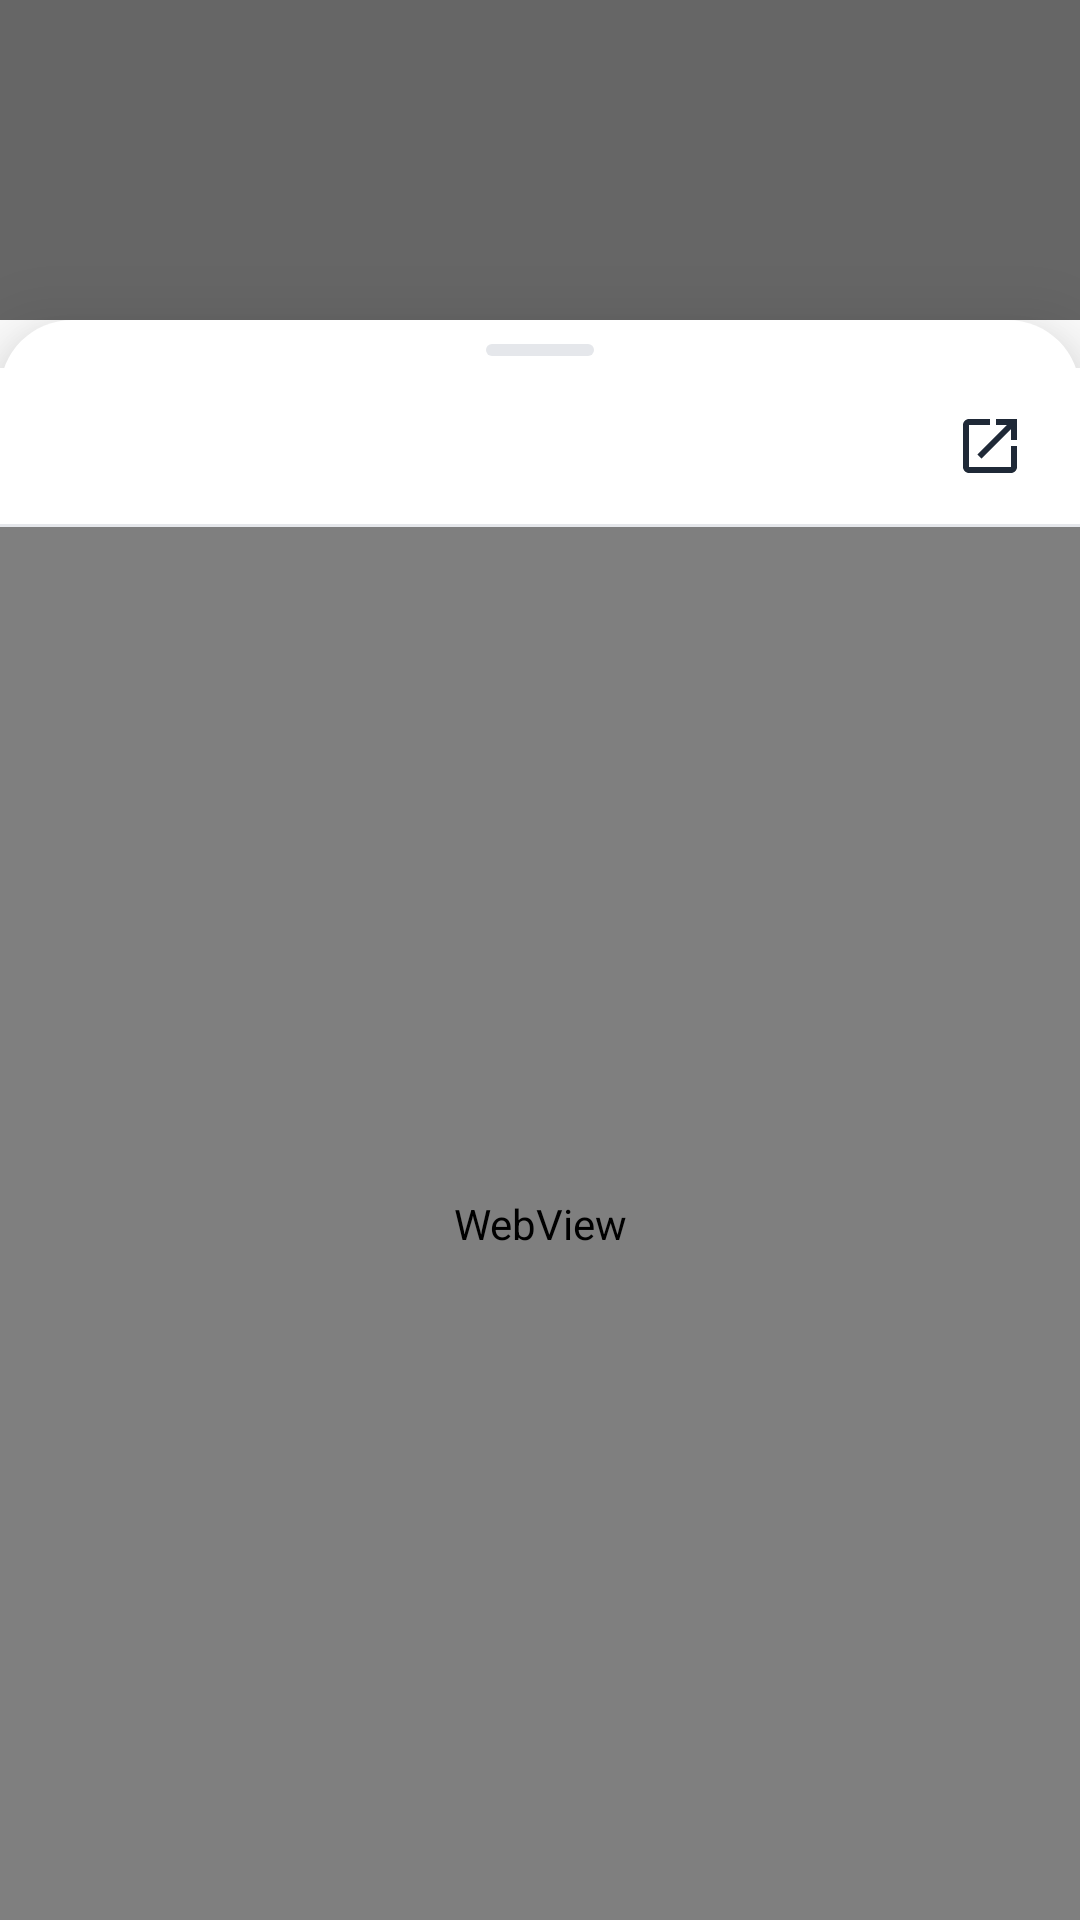

Android layout source for this screen:
<!-- AndroidManifest.xml: activity theme Theme.Bypass.BottomSheet -->
<!-- res/layout/activity_webview.xml -->
<?xml version="1.0" encoding="utf-8"?>
<FrameLayout xmlns:android="http://schemas.android.com/apk/res/android"
    android:layout_width="match_parent"
    android:layout_height="match_parent"
    android:background="@android:color/transparent">

    
    <LinearLayout
        android:layout_width="match_parent"
        android:layout_height="match_parent"
        android:orientation="vertical"
        android:gravity="bottom">

        
        <View
            android:id="@+id/dim_background"
            android:layout_width="match_parent"
            android:layout_height="0dp"
            android:layout_weight="1"
            android:background="@color/dim_overlay"
            android:clickable="true"
            android:focusable="true" />

        
        <LinearLayout
            android:layout_width="match_parent"
            android:layout_height="0dp"
            android:layout_weight="5"
            android:orientation="vertical"
            android:background="@drawable/bg_bottom_sheet"
            android:elevation="16dp">

            
            <View
                android:layout_width="36dp"
                android:layout_height="4dp"
                android:layout_gravity="center_horizontal"
                android:layout_marginTop="8dp"
                android:layout_marginBottom="4dp"
                android:background="@drawable/ic_drag_handle" />

            
            <LinearLayout
                android:id="@+id/toolbar"
                android:layout_width="match_parent"
                android:layout_height="52dp"
                android:orientation="horizontal"
                android:gravity="center_vertical"
                android:paddingHorizontal="8dp"
                android:background="@color/surface_card">

                
                <ImageButton
                    android:id="@+id/btn_close"
                    android:layout_width="44dp"
                    android:layout_height="44dp"
                    android:src="@drawable/ic_close"
                    android:background="?android:attr/selectableItemBackgroundBorderless"
                    android:contentDescription="Close" />

                
                <TextView
                    android:id="@+id/tv_platform_title"
                    android:layout_width="0dp"
                    android:layout_height="wrap_content"
                    android:layout_weight="1"
                    android:gravity="center"
                    android:textSize="16sp"
                    android:textStyle="bold"
                    android:textColor="@color/text_primary" />

                
                <ImageButton
                    android:id="@+id/btn_refresh"
                    android:layout_width="44dp"
                    android:layout_height="44dp"
                    android:src="@drawable/ic_refresh"
                    android:background="?android:attr/selectableItemBackgroundBorderless"
                    android:contentDescription="Refresh" />

                
                <ImageButton
                    android:id="@+id/btn_open_browser"
                    android:layout_width="44dp"
                    android:layout_height="44dp"
                    android:src="@drawable/ic_open_in_browser"
                    android:background="?android:attr/selectableItemBackgroundBorderless"
                    android:contentDescription="Open in browser" />
            </LinearLayout>

            
            <View
                android:layout_width="match_parent"
                android:layout_height="1dp"
                android:background="@color/divider" />

            
            <WebView
                android:id="@+id/web_view"
                android:layout_width="match_parent"
                android:layout_height="0dp"
                android:layout_weight="1" />
        </LinearLayout>
    </LinearLayout>
</FrameLayout>
<!-- resources referenced by this layout -->
<resources>
  <color name="dim_overlay">#99000000</color>
  <color name="divider">#FFE5E7EB</color>
  <color name="surface_card">#FFFFFFFF</color>
  <color name="text_primary">#FF1F2937</color>
  <!-- drawable bg_bottom_sheet (drawable) -->
  <?xml version="1.0" encoding="utf-8"?>
  <shape xmlns:android="http://schemas.android.com/apk/res/android"
      android:shape="rectangle">
      <corners
          android:topLeftRadius="24dp"
          android:topRightRadius="24dp" />
      <solid android:color="@color/surface_card" />
  </shape>
  <!-- drawable ic_drag_handle (drawable) -->
  <?xml version="1.0" encoding="utf-8"?>
  <shape xmlns:android="http://schemas.android.com/apk/res/android"
      android:shape="rectangle">
      <corners android:radius="2dp" />
      <solid android:color="@color/divider" />
  </shape>
  <!-- drawable ic_open_in_browser (drawable) -->
  <?xml version="1.0" encoding="utf-8"?>
  <vector xmlns:android="http://schemas.android.com/apk/res/android"
      android:width="24dp"
      android:height="24dp"
      android:viewportWidth="24"
      android:viewportHeight="24"
      android:tint="@color/text_primary">
      <path
          android:fillColor="@android:color/white"
          android:pathData="M19,19H5V5h7V3H5c-1.11,0 -2,0.9 -2,2v14c0,1.1 0.89,2 2,2h14c1.1,0 2,-0.9 2,-2v-7h-2v7zM14,3v2h3.59l-9.83,9.83 1.41,1.41L19,6.41V10h2V3h-7z" />
  </vector>
  <style name="Theme.Bypass.BottomSheet" parent="android:Theme.Material.Light.Dialog">
          <item name="android:windowBackground">@android:color/transparent</item>
          <item name="android:windowIsTranslucent">true</item>
          <item name="android:windowNoTitle">true</item>
          <item name="android:windowIsFloating">false</item>
      </style>
</resources>
